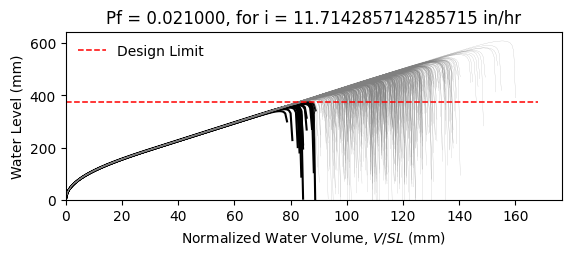

The table this chart was drawn from, first rows:
W12X22, L = 360.0 in, slope = 0.020833333333333332 in/in, dead load = 6.944444444444444e-05 kip/in…
zwlim AISC Appendix 2, zwlim DAMP, zwlim Proposed for ASCE 7, zwlim Neglect Ponding, dhnom Denver, dhnom New York, dhnom New Orleans, dh Denver, dh New York, dh New Orleans, dmax
13.61, 13.25, 11.77, 13.84, 1.087, 1.087, 1.087, 2.609, 2.609, 2.609, 19.04, Safe, 
13.61, 13.25, 11.77, 13.84, 1.087, 1.087, 1.087, 2.609, 2.609, 2.609, 16.7, Safe, 
13.61, 13.25, 11.77, 13.84, 1.087, 1.087, 1.087, 2.609, 2.609, 2.609, 16.12, Safe, 
13.61, 13.25, 11.77, 13.84, 1.087, 1.087, 1.087, 2.609, 2.609, 2.609, 18.91, Safe, 
13.61, 13.25, 11.77, 13.84, 1.087, 1.087, 1.087, 2.609, 2.609, 2.609, 15.8, Safe, 
13.61, 13.25, 11.77, 13.84, 1.087, 1.087, 1.087, 2.609, 2.609, 2.609, 23.3, Safe, 
13.61, 13.25, 11.77, 13.84, 1.087, 1.087, 1.087, 2.609, 2.609, 2.609, 17.64, Safe, 
13.61, 13.25, 11.77, 13.84, 1.087, 1.087, 1.087, 2.609, 2.609, 2.609, 16.01, Safe, 
13.61, 13.25, 11.77, 13.84, 1.087, 1.087, 1.087, 2.609, 2.609, 2.609, 18.44, Safe, 
13.61, 13.25, 11.77, 13.84, 1.087, 1.087, 1.087, 2.609, 2.609, 2.609, 17.33, Safe, 
13.61, 13.25, 11.77, 13.84, 1.087, 1.087, 1.087, 2.609, 2.609, 2.609, 15.25, Safe, 
13.61, 13.25, 11.77, 13.84, 1.087, 1.087, 1.087, 2.609, 2.609, 2.609, 14.76, Fail, 
13.61, 13.25, 11.77, 13.84, 1.087, 1.087, 1.087, 2.609, 2.609, 2.609, 18.66, Safe, 
13.61, 13.25, 11.77, 13.84, 1.087, 1.087, 1.087, 2.609, 2.609, 2.609, 16.37, Safe, 
13.61, 13.25, 11.77, 13.84, 1.087, 1.087, 1.087, 2.609, 2.609, 2.609, 18.92, Safe, 
13.61, 13.25, 11.77, 13.84, 1.087, 1.087, 1.087, 2.609, 2.609, 2.609, 17.23, Safe, 
13.61, 13.25, 11.77, 13.84, 1.087, 1.087, 1.087, 2.609, 2.609, 2.609, 17.8, Safe, 
13.61, 13.25, 11.77, 13.84, 1.087, 1.087, 1.087, 2.609, 2.609, 2.609, 19.48, Safe, 
13.61, 13.25, 11.77, 13.84, 1.087, 1.087, 1.087, 2.609, 2.609, 2.609, 15.97, Safe, 
13.61, 13.25, 11.77, 13.84, 1.087, 1.087, 1.087, 2.609, 2.609, 2.609, 16.81, Safe, 
13.61, 13.25, 11.77, 13.84, 1.087, 1.087, 1.087, 2.609, 2.609, 2.609, 15.88, Safe, 
13.61, 13.25, 11.77, 13.84, 1.087, 1.087, 1.087, 2.609, 2.609, 2.609, 18.8, Safe, 
13.61, 13.25, 11.77, 13.84, 1.087, 1.087, 1.087, 2.609, 2.609, 2.609, 19.46, Safe, 
13.61, 13.25, 11.77, 13.84, 1.087, 1.087, 1.087, 2.609, 2.609, 2.609, 17.43, Safe, 
13.61, 13.25, 11.77, 13.84, 1.087, 1.087, 1.087, 2.609, 2.609, 2.609, 16.72, Safe, 
13.61, 13.25, 11.77, 13.84, 1.087, 1.087, 1.087, 2.609, 2.609, 2.609, 14.75, Fail, 
13.61, 13.25, 11.77, 13.84, 1.087, 1.087, 1.087, 2.609, 2.609, 2.609, 18.38, Safe, 
13.61, 13.25, 11.77, 13.84, 1.087, 1.087, 1.087, 2.609, 2.609, 2.609, 18.02, Safe, 
13.61, 13.25, 11.77, 13.84, 1.087, 1.087, 1.087, 2.609, 2.609, 2.609, 16.05, Safe, 
13.61, 13.25, 11.77, 13.84, 1.087, 1.087, 1.087, 2.609, 2.609, 2.609, 20.13, Safe, 
13.61, 13.25, 11.77, 13.84, 1.087, 1.087, 1.087, 2.609, 2.609, 2.609, 17.82, Safe, 
13.61, 13.25, 11.77, 13.84, 1.087, 1.087, 1.087, 2.609, 2.609, 2.609, 18.35, Safe, 
13.61, 13.25, 11.77, 13.84, 1.087, 1.087, 1.087, 2.609, 2.609, 2.609, 16.53, Safe, 
13.61, 13.25, 11.77, 13.84, 1.087, 1.087, 1.087, 2.609, 2.609, 2.609, 19.6, Safe, 
13.61, 13.25, 11.77, 13.84, 1.087, 1.087, 1.087, 2.609, 2.609, 2.609, 18.64, Safe, 
13.61, 13.25, 11.77, 13.84, 1.087, 1.087, 1.087, 2.609, 2.609, 2.609, 15.99, Safe, 
13.61, 13.25, 11.77, 13.84, 1.087, 1.087, 1.087, 2.609, 2.609, 2.609, 18.03, Safe, 
13.61, 13.25, 11.77, 13.84, 1.087, 1.087, 1.087, 2.609, 2.609, 2.609, 18.37, Safe, 
13.61, 13.25, 11.77, 13.84, 1.087, 1.087, 1.087, 2.609, 2.609, 2.609, 19.14, Safe, 
13.61, 13.25, 11.77, 13.84, 1.087, 1.087, 1.087, 2.609, 2.609, 2.609, 15.43, Safe, 
13.61, 13.25, 11.77, 13.84, 1.087, 1.087, 1.087, 2.609, 2.609, 2.609, 19.6, Safe, 
13.61, 13.25, 11.77, 13.84, 1.087, 1.087, 1.087, 2.609, 2.609, 2.609, 16.57, Safe, 
13.61, 13.25, 11.77, 13.84, 1.087, 1.087, 1.087, 2.609, 2.609, 2.609, 17.32, Safe, 
13.61, 13.25, 11.77, 13.84, 1.087, 1.087, 1.087, 2.609, 2.609, 2.609, 16.98, Safe, 
13.61, 13.25, 11.77, 13.84, 1.087, 1.087, 1.087, 2.609, 2.609, 2.609, 19.28, Safe, 
13.61, 13.25, 11.77, 13.84, 1.087, 1.087, 1.087, 2.609, 2.609, 2.609, 15.16, Safe, 
13.61, 13.25, 11.77, 13.84, 1.087, 1.087, 1.087, 2.609, 2.609, 2.609, 17.64, Safe, 
13.61, 13.25, 11.77, 13.84, 1.087, 1.087, 1.087, 2.609, 2.609, 2.609, 16.47, Safe, 
13.61, 13.25, 11.77, 13.84, 1.087, 1.087, 1.087, 2.609, 2.609, 2.609, 17.68, Safe, 
13.61, 13.25, 11.77, 13.84, 1.087, 1.087, 1.087, 2.609, 2.609, 2.609, 16.13, Safe, 
13.61, 13.25, 11.77, 13.84, 1.087, 1.087, 1.087, 2.609, 2.609, 2.609, 18.81, Safe, 
13.61, 13.25, 11.77, 13.84, 1.087, 1.087, 1.087, 2.609, 2.609, 2.609, 14.2, Fail, 
13.61, 13.25, 11.77, 13.84, 1.087, 1.087, 1.087, 2.609, 2.609, 2.609, 17.75, Safe, 
13.61, 13.25, 11.77, 13.84, 1.087, 1.087, 1.087, 2.609, 2.609, 2.609, 16.5, Safe, 
13.61, 13.25, 11.77, 13.84, 1.087, 1.087, 1.087, 2.609, 2.609, 2.609, 20.09, Safe, 
13.61, 13.25, 11.77, 13.84, 1.087, 1.087, 1.087, 2.609, 2.609, 2.609, 16.36, Safe, 
13.61, 13.25, 11.77, 13.84, 1.087, 1.087, 1.087, 2.609, 2.609, 2.609, 17.33, Safe, 
13.61, 13.25, 11.77, 13.84, 1.087, 1.087, 1.087, 2.609, 2.609, 2.609, 16.36, Safe, 
13.61, 13.25, 11.77, 13.84, 1.087, 1.087, 1.087, 2.609, 2.609, 2.609, 14.9, Safe, 
... 942 more rows
